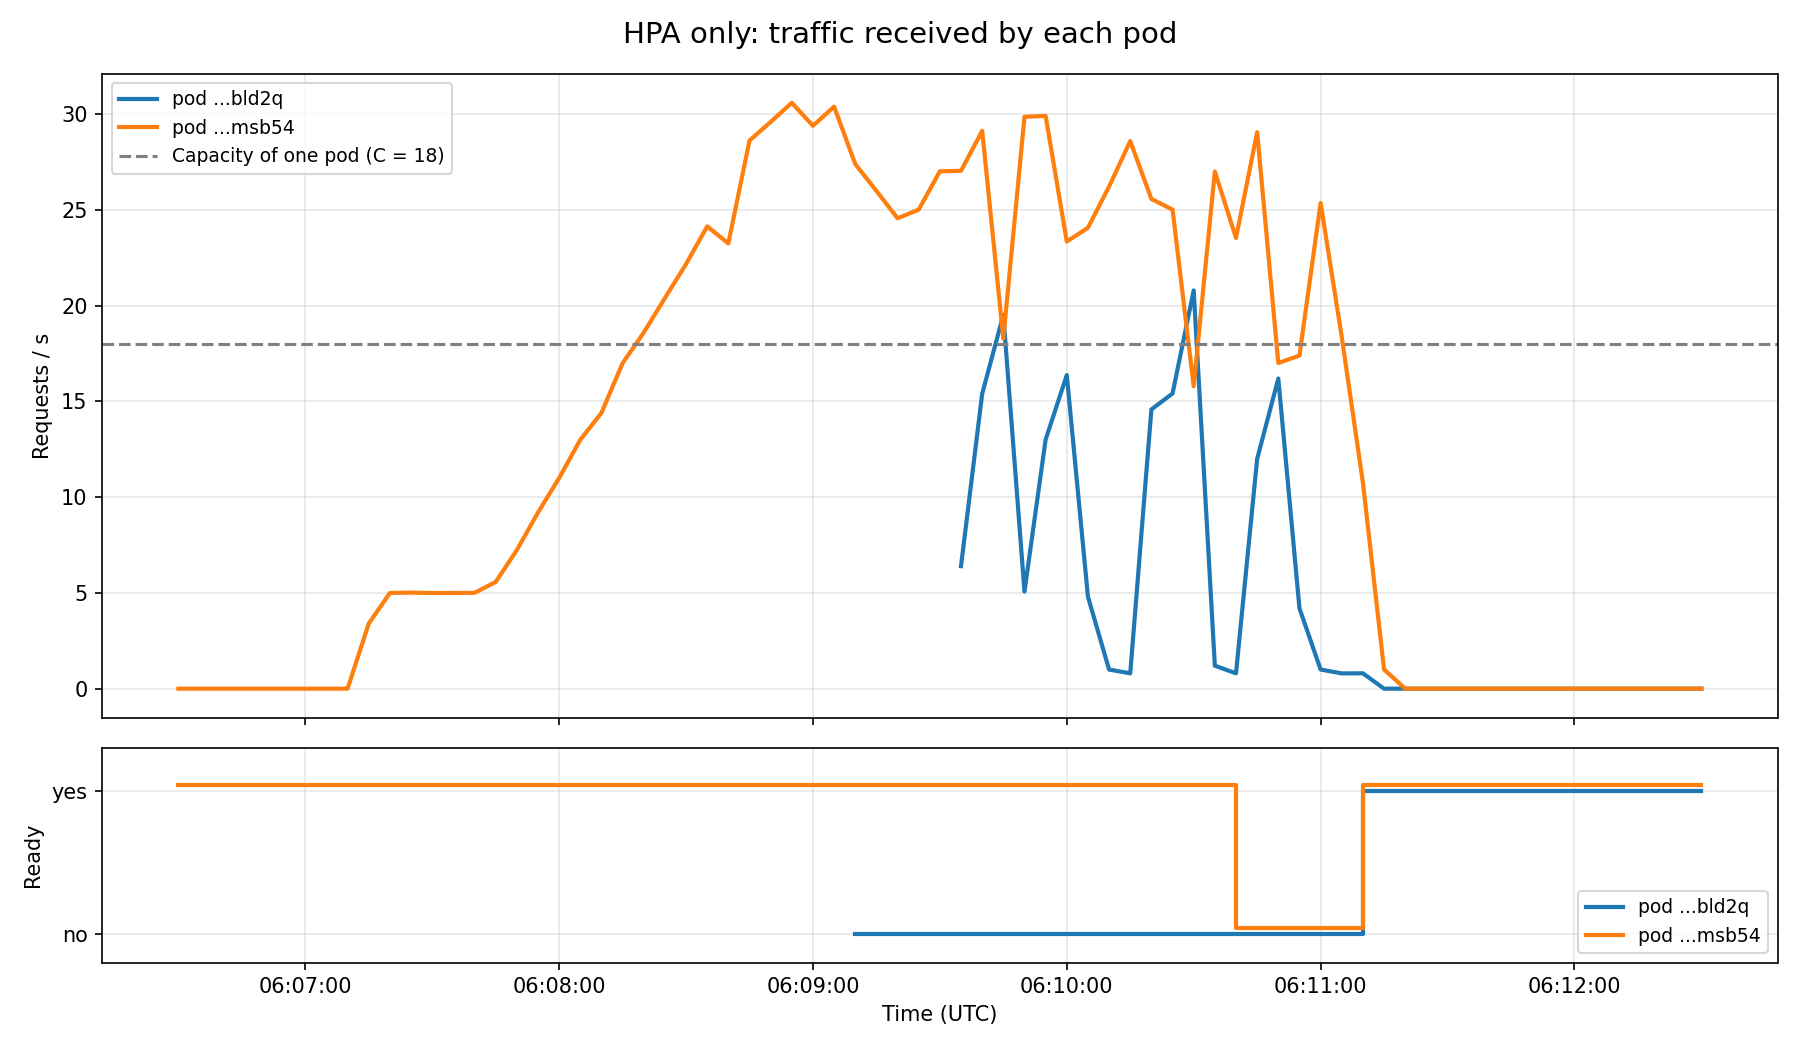

The data file committed next to this chart (first rows):
time_utc, rps_catalog-service-69b74bfcbf-bld2q, ready_catalog-service-69b74bfcbf-bld2q, rps_catalog-service-69b74bfcbf-msb54, ready_catalog-service-69b74bfcbf-msb54
06:06:30, , , 0.0, 1.0
06:06:35, , , 0.0, 1.0
06:06:40, , , 0.0, 1.0
06:06:45, , , 0.0, 1.0
06:06:50, , , 0.0, 1.0
06:06:55, , , 0.0, 1.0
06:07:00, , , 0.0, 1.0
06:07:05, , , 0.0, 1.0
06:07:10, , , 0.0, 1.0
06:07:15, , , 3.402, 1.0
06:07:20, , , 4.998, 1.0
06:07:25, , , 5.018, 1.0
06:07:30, , , 4.995, 1.0
06:07:35, , , 5.0, 1.0
06:07:40, , , 5.005, 1.0
06:07:45, , , 5.572, 1.0
06:07:50, , , 7.236, 1.0
06:07:55, , , 9.2, 1.0
06:08:00, , , 11.0, 1.0
06:08:05, , , 13.0, 1.0
06:08:10, , , 14.4, 1.0
06:08:15, , , 17.0, 1.0
06:08:20, , , 18.6, 1.0
06:08:25, , , 20.4, 1.0
06:08:30, , , 22.17, 1.0
06:08:35, , , 24.15, 1.0
06:08:40, , , 23.26, 1.0
06:08:45, , , 28.63, 1.0
06:08:50, , , 29.6, 1.0
06:08:55, , , 30.6, 1.0
06:09:00, , , 29.4, 1.0
06:09:05, , , 30.4, 1.0
06:09:10, , 0.0, 27.4, 1.0
06:09:15, , 0.0, 26.0, 1.0
06:09:20, , 0.0, 24.57, 1.0
06:09:25, , 0.0, 25.02, 1.0
06:09:30, , 0.0, 27.02, 1.0
06:09:35, 6.4, 0.0, 27.05, 1.0
06:09:40, 15.4, 0.0, 29.13, 1.0
06:09:45, 19.52, 0.0, 18.29, 1.0
06:09:50, 5.071, 0.0, 29.87, 1.0
06:09:55, 13.01, 0.0, 29.91, 1.0
06:10:00, 16.38, 0.0, 23.35, 1.0
06:10:05, 4.806, 0.0, 24.07, 1.0
06:10:10, 0.998, 0.0, 26.22, 1.0
06:10:15, 0.8016, 0.0, 28.6, 1.0
06:10:20, 14.59, 0.0, 25.58, 1.0
06:10:25, 15.42, 0.0, 25.02, 1.0
06:10:30, 20.8, 0.0, 15.79, 1.0
06:10:35, 1.2, 0.0, 27.01, 1.0
06:10:40, 0.8, 0.0, 23.54, 0.0
06:10:45, 12.0, 0.0, 29.06, 0.0
06:10:50, 16.2, 0.0, 17.01, 0.0
06:10:55, 4.197, 0.0, 17.4, 0.0
06:11:00, 1.001, 0.0, 25.37, 0.0
06:11:05, 0.7976, 0.0, 18.37, 0.0
06:11:10, 0.8024, 1.0, 10.76, 1.0
06:11:15, 0.0, 1.0, 1.004, 1.0
06:11:20, 0.0, 1.0, 0.0, 1.0
06:11:25, 0.0, 1.0, 0.0, 1.0
... 13 more rows
